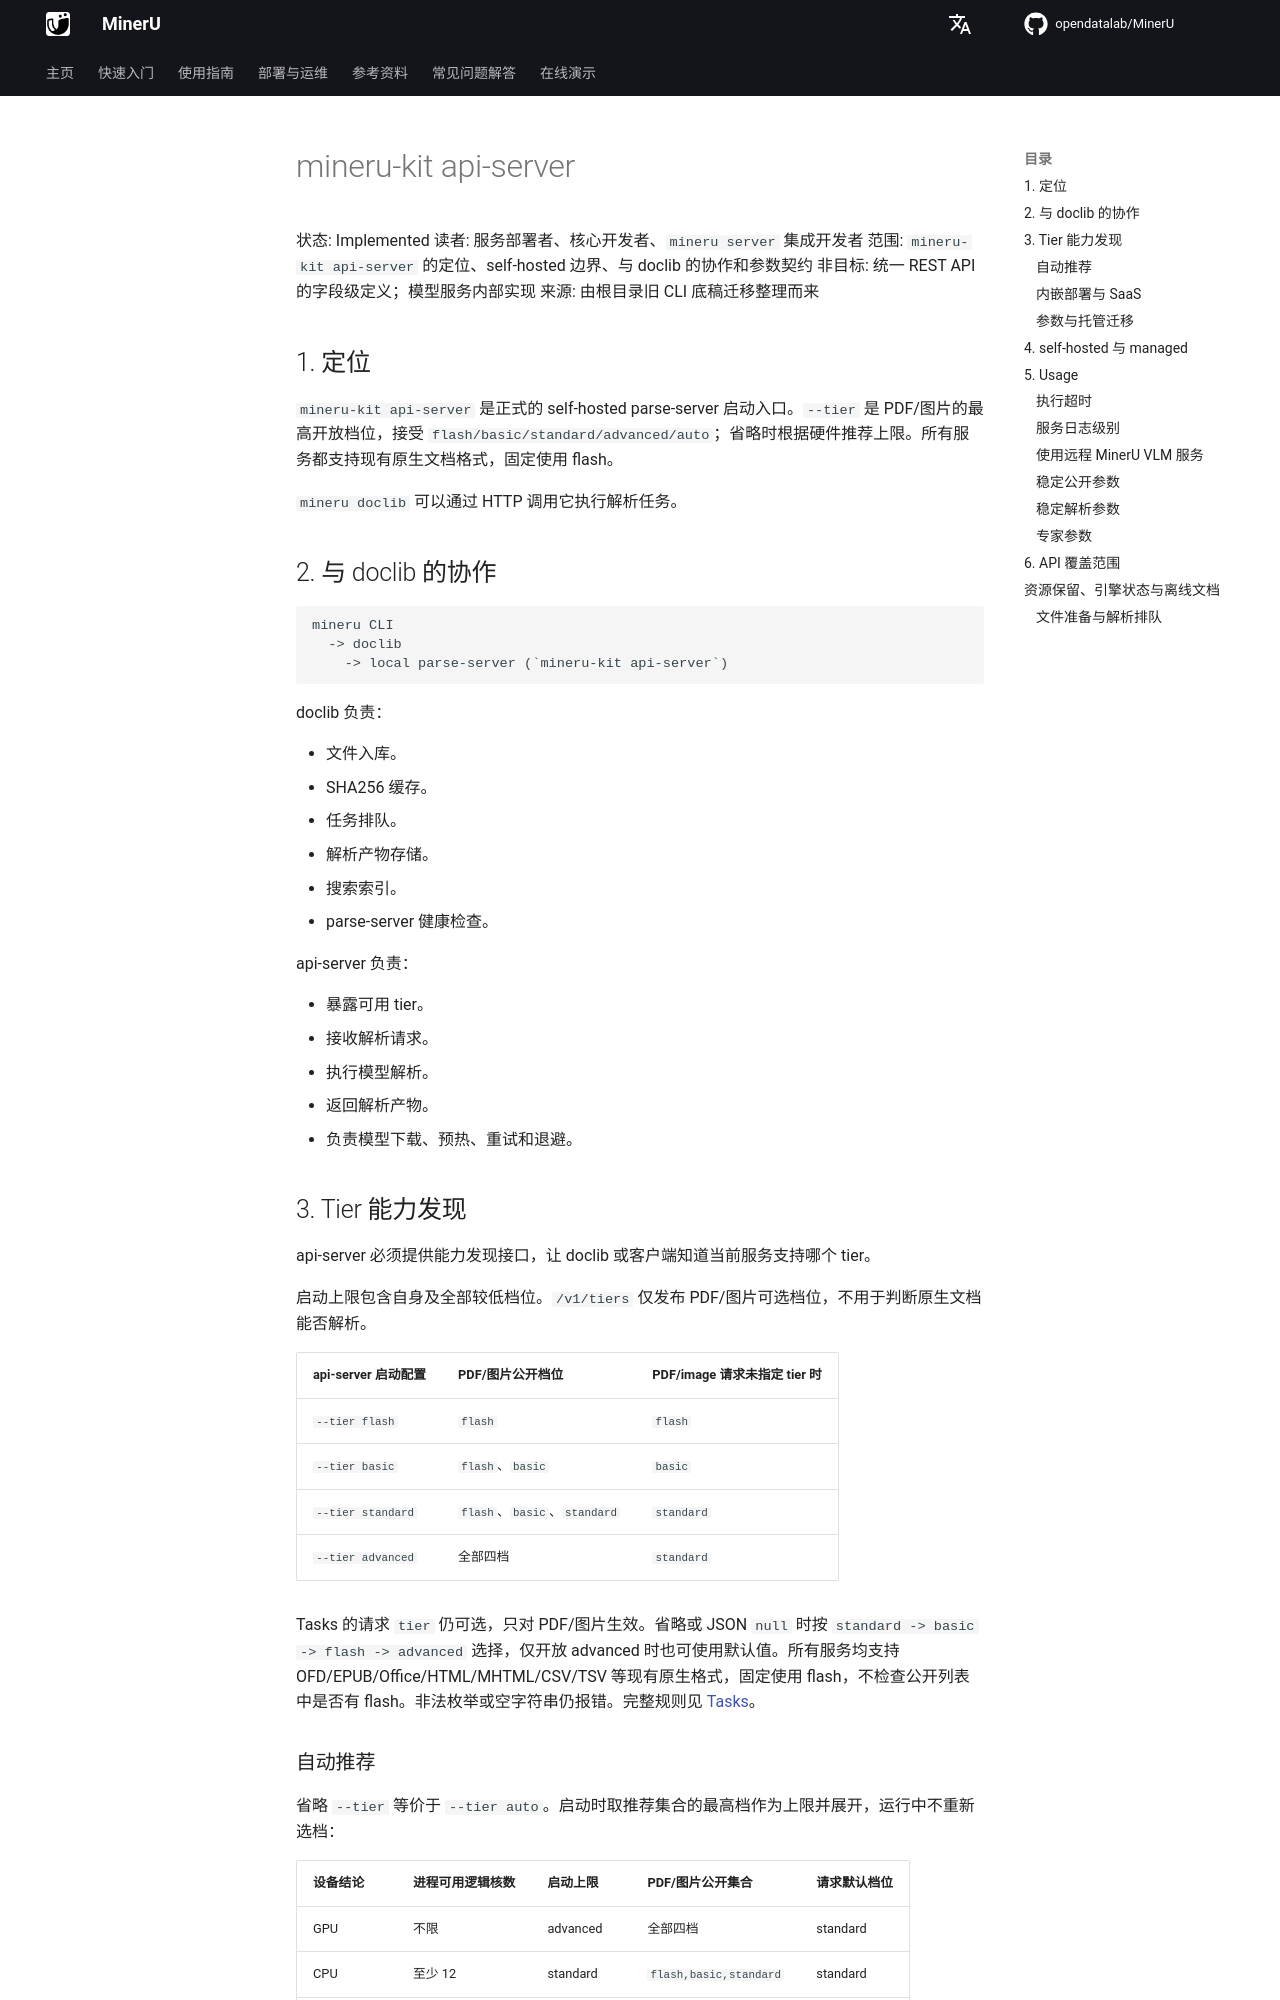

repository: opendatalab/MinerU · page: zh/next/cli/mineru-kit-api-server/index.html · generator: mkdocs

# mineru-kit api-server

状态: Implemented
读者: 服务部署者、核心开发者、`mineru server` 集成开发者
范围: `mineru-kit api-server` 的定位、self-hosted 边界、与 doclib 的协作和参数契约
非目标: 统一 REST API 的字段级定义；模型服务内部实现
来源: 由根目录旧 CLI 底稿迁移整理而来

## 1. 定位

`mineru-kit api-server` 是正式的 self-hosted parse-server 启动入口。`--tier` 是 PDF/图片的最高开放档位，接受 `flash/basic/standard/advanced/auto`；省略时根据硬件推荐上限。所有服务都支持现有原生文档格式，固定使用 flash。

`mineru doclib` 可以通过 HTTP 调用它执行解析任务。

## 2. 与 doclib 的协作

```text
mineru CLI
  -> doclib
    -> local parse-server (`mineru-kit api-server`)
```

doclib 负责：

- 文件入库。
- SHA256 缓存。
- 任务排队。
- 解析产物存储。
- 搜索索引。
- parse-server 健康检查。

api-server 负责：

- 暴露可用 tier。
- 接收解析请求。
- 执行模型解析。
- 返回解析产物。
- 负责模型下载、预热、重试和退避。

## 3. Tier 能力发现

api-server 必须提供能力发现接口，让 doclib 或客户端知道当前服务支持哪个 tier。

启动上限包含自身及全部较低档位。`/v1/tiers` 仅发布 PDF/图片可选档位，不用于判断原生文档能否解析。

| api-server 启动配置 | PDF/图片公开档位 | PDF/image 请求未指定 tier 时 |
|---------------------|-------------|--------------------|
| `--tier flash` | `flash` | `flash` |
| `--tier basic` | `flash`、`basic` | `basic` |
| `--tier standard` | `flash`、`basic`、`standard` | `standard` |
| `--tier advanced` | 全部四档 | `standard` |

Tasks 的请求 `tier` 仍可选，只对 PDF/图片生效。省略或 JSON `null` 时按 `standard -> basic -> flash -> advanced` 选择，仅开放 advanced 时也可使用默认值。所有服务均支持 OFD/EPUB/Office/HTML/MHTML/CSV/TSV 等现有原生格式，固定使用 flash，不检查公开列表中是否有 flash。非法枚举或空字符串仍报错。完整规则见 [Tasks](https://opendatalab.github.io/MinerU/zh/usage/tasks/#tier-selection)。
